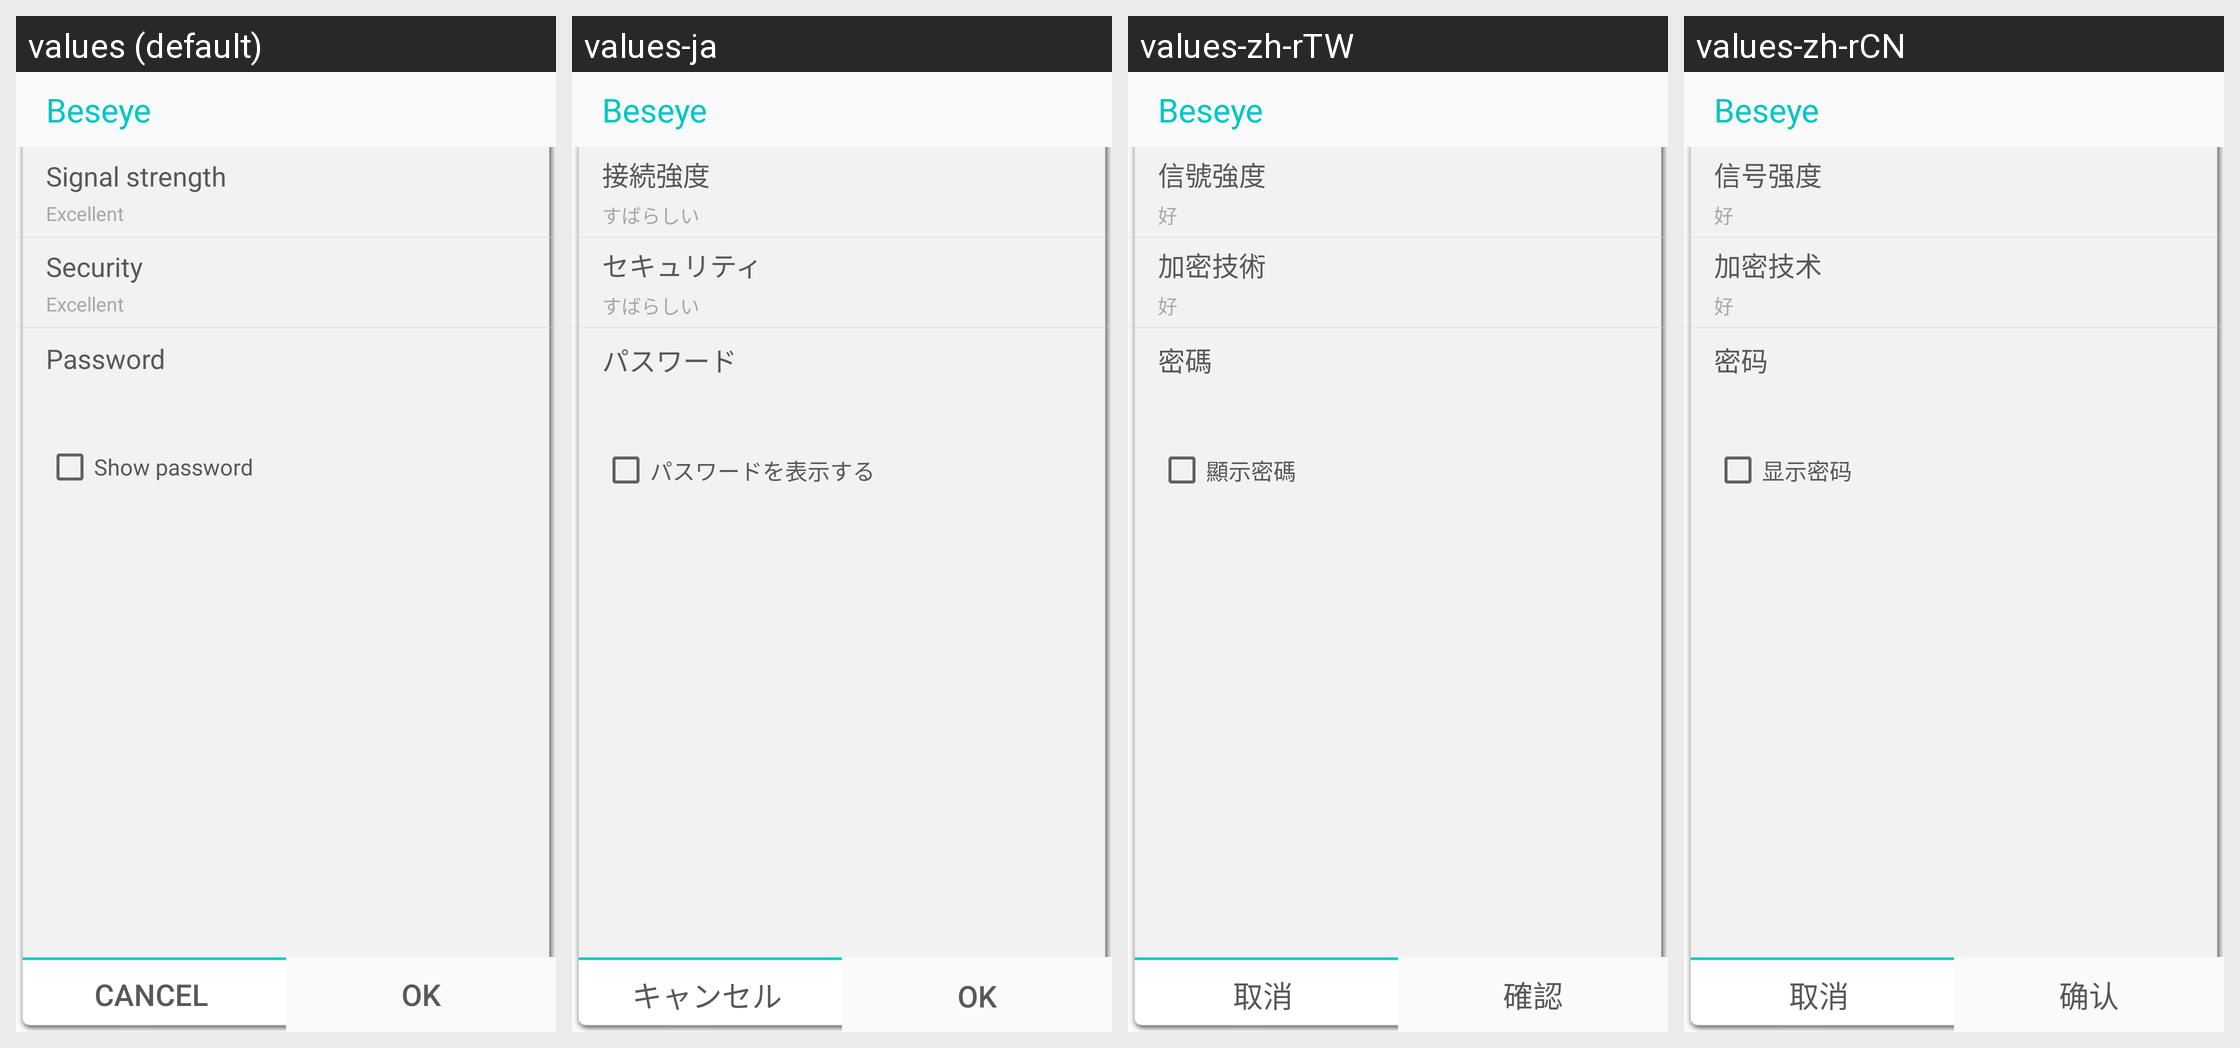

Strings drawn on this Android screen and how each of the app's shown locales translates them:
Android screen res/layout/wifi_ap_info_dialog.xml rendered under 4 locales, left to right: values (default), values-ja, values-zh-rTW, values-zh-rCN. Device: Nexus 5 (rendered at 1080×1920; each locale shown at half size, 540×960, under a caption strip naming it); theme AppTheme.
Other locales in the repository, not shown: values-en, values-th.
Strings drawn on this screen, with the default value and each locale's value (text and hints the layout hard-codes, and strings that could not be matched under every locale, appear in the picture but are not listed):

app_name
  values: Beseye
  values-ja: Beseye  [not translated; the default value is used]
  values-zh-rTW: Beseye  [not translated; the default value is used]
  values-zh-rCN: Beseye  [not translated; the default value is used]

dialog_wifi_ap_signal
  values: Signal strength
  values-ja: 接続強度
  values-zh-rTW: 信號強度
  values-zh-rCN: 信号强度

dialog_wifi_ap_signal_Excellent
  values: Excellent
  values-ja: すばらしい
  values-zh-rTW: 好
  values-zh-rCN: 好

dialog_wifi_ap_security
  values: Security
  values-ja: セキュリティ
  values-zh-rTW: 加密技術
  values-zh-rCN: 加密技术

password
  values: Password
  values-ja: パスワード
  values-zh-rTW: 密碼
  values-zh-rCN: 密码

show_password
  values: Show password
  values-ja: パスワードを表示する
  values-zh-rTW: 顯示密碼
  values-zh-rCN: 显示密码

cancel
  values: Cancel
  values-ja: キャンセル
  values-zh-rTW: 取消
  values-zh-rCN: 取消

ok
  values: OK
  values-ja: OK
  values-zh-rTW: 確認
  values-zh-rCN: 确认
